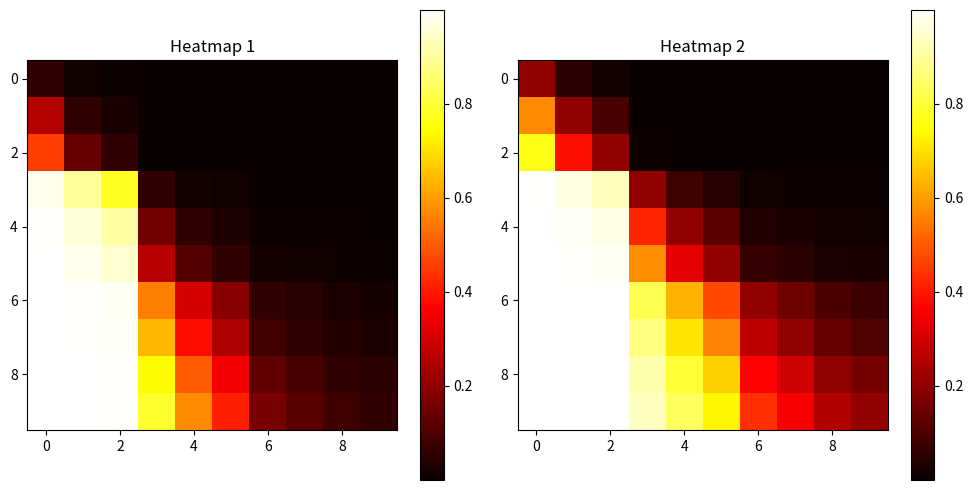

Generate this figure with matplotlib:
import matplotlib.pyplot as plt
import numpy as np

data1 = np.array([[6.18034638e-02, 1.24990186e-02, 5.10220695e-03, 9.66029838e-05,
                   3.43810279e-05, 1.81885243e-05, 5.15808460e-06, 3.63238792e-06,
                   2.24550604e-06, 1.70267867e-06],
                  [2.55313158e-01, 6.18034489e-02, 2.59968359e-02, 5.02567797e-04,
                   1.78910719e-04, 9.46553118e-05, 2.68447729e-05, 1.89045295e-05,
                   1.16866704e-05, 8.86156249e-06],
                  [4.58338529e-01, 1.39847100e-01, 6.18034638e-02, 1.23946182e-03,
                   4.41449811e-04, 2.33584185e-04, 6.62523744e-05, 4.66565507e-05,
                   2.88431147e-05, 2.18707391e-05],
                  [9.78221357e-01, 8.96160781e-01, 7.77617633e-01, 6.18034266e-02,
                   2.29063593e-02, 1.22500770e-02, 3.50471074e-03, 2.47061858e-03,
                   1.52875239e-03, 1.15962070e-03],
                  [9.92139161e-01, 9.60397124e-01, 9.07627463e-01, 1.56192794e-01,
                   6.18034638e-02, 3.36754881e-02, 9.78599675e-03, 6.91141700e-03,
                   4.28386917e-03, 3.25165526e-03],
                  [9.95826006e-01, 9.78651106e-01, 9.48910415e-01, 2.59205252e-01,
                   1.10733494e-01, 6.18034638e-02, 1.83385890e-02, 1.29846726e-02,
                   8.06698482e-03, 6.12882571e-03],
                  [9.98812795e-01, 9.93851662e-01, 9.84961271e-01, 5.52341402e-01,
                   3.05120528e-01, 1.88503861e-01, 6.18034638e-02, 4.43331413e-02,
                   2.78781690e-02, 2.12823357e-02],
                  [9.99163628e-01, 9.95662391e-01, 9.89362180e-01, 6.36640489e-01,
                   3.84059101e-01, 2.48041660e-01, 8.55420679e-02, 6.18034638e-02,
                   3.91296074e-02, 2.99537610e-02],
                  [9.99482751e-01, 9.97314036e-01, 9.93396997e-01, 7.39191949e-01,
                   5.02151370e-01, 3.47936034e-01, 1.31431237e-01, 9.62990597e-02,
                   6.18034638e-02, 4.75738794e-02],
                  [9.99607861e-01, 9.97962117e-01, 9.94985223e-01, 7.88932264e-01,
                   5.70853472e-01, 4.13044065e-01, 1.66361839e-01, 1.23217151e-01,
                   7.99319893e-02, 6.18034638e-02]])

data2 = np.array([[2.04240292e-01, 4.69973274e-02, 1.95897054e-02, 3.76278826e-04,
                  1.33941750e-04, 7.08623193e-05, 2.00965878e-05, 1.41523315e-05,
                  8.74887337e-06, 6.63393666e-06],
                 [5.71880341e-01, 2.04240292e-01, 9.41964537e-02, 1.95525563e-03,
                  6.96710194e-04, 3.68694367e-04, 1.04584266e-04, 7.36517177e-05,
                  4.55319714e-05, 3.45254630e-05],
                 [7.67271340e-01, 3.87802184e-01, 2.04240292e-01, 4.81191231e-03,
                  1.71777781e-03, 9.09474038e-04, 2.58082437e-04, 1.81758500e-04,
                  1.12368922e-04, 8.52071971e-05],
                 [9.94318306e-01, 9.71119285e-01, 9.31619525e-01, 2.04240292e-01,
                  8.36951733e-02, 4.60933372e-02, 1.35178212e-02, 9.55761597e-03,
                  5.93006006e-03, 4.50298376e-03],
                 [9.97970521e-01, 9.89527225e-01, 9.74543691e-01, 4.19011593e-01,
                  2.04240292e-01, 1.19546711e-01, 3.70772891e-02, 2.63997745e-02,
                  1.64862424e-02, 1.25508821e-02],
                 [9.98925388e-01, 9.94432151e-01, 9.86369729e-01, 5.76860249e-01,
                  3.26673239e-01, 2.04240292e-01, 6.78471774e-02, 4.87572290e-02,
                  3.07129640e-02, 2.34626196e-02],
                 [9.99695063e-01, 9.98414755e-01, 9.96096551e-01, 8.27803016e-01,
                  6.31106973e-01, 4.75080371e-01, 2.04240292e-01, 1.53075933e-01,
                  1.00504011e-01, 7.81058371e-02],
                 [9.99785244e-01, 9.98883069e-01, 9.97247875e-01, 8.72229040e-01,
                  7.08404005e-01, 5.62401891e-01, 2.67112345e-01, 2.04240292e-01,
                  1.36937767e-01, 1.07389405e-01],
                 [9.99867201e-01, 9.99309301e-01, 9.98296916e-01, 9.16962445e-01,
                  7.97154784e-01, 6.75216794e-01, 3.70898813e-01, 2.93376803e-01,
                  2.04240292e-01, 1.62910700e-01],
                 [9.99899268e-01, 9.99476135e-01, 9.98708129e-01, 9.35746074e-01,
                  8.38259459e-01, 7.32747018e-01, 4.37421262e-01, 3.53815109e-01,
                  2.52887428e-01, 2.04240292e-01]])


plt.figure(figsize=(10, 5))

plt.subplot(1, 2, 1)
plt.title('Heatmap 1')
plt.imshow(data1, cmap='hot', interpolation='nearest')
plt.colorbar()

plt.subplot(1, 2, 2)
plt.title('Heatmap 2')
plt.imshow(data2, cmap='hot', interpolation='nearest')
plt.colorbar()

plt.tight_layout()
plt.show()